Run: headless pygame with SDL's dummy video driver; simulated clock (each Clock.tick advances the game by its frame time, no real sleeping); random seed 0; keys injected as events and as key.get_pressed() state; mouse plan: one left click at the window centre at the start of phase 2, then a move to the lower-right quarter at the start of phase 3.
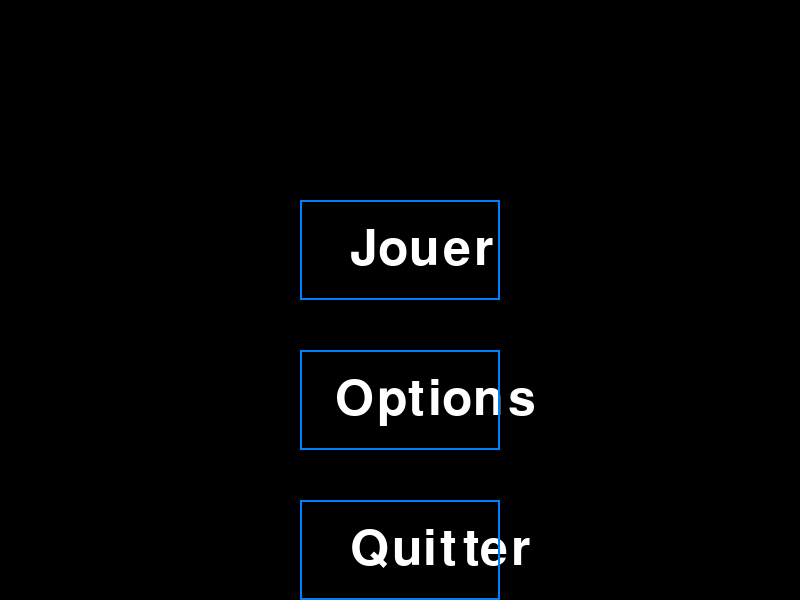
Frame 1 of 4 · flips 1–60 · no input
Frame 2 of 4 · flips 61–180 · clicked the window centre · tapped SPACE, RETURN · held RIGHT (→), D · screen unchanged from frame 1, image omitted
Frame 3 of 4 · flips 181–300 · moved the mouse to the lower-right quarter · held DOWN (↓), S · screen unchanged from frame 2, image omitted
Frame 4 of 4 · flips 301–420 · held LEFT (←), A, UP (↑), W · screen unchanged from frame 3, image omitted

The pygame program that drew these frames:

import pygame

pygame.init()
screen = pygame.display.set_mode((800, 600))

font = pygame.font.Font(None, 74)
text_play = font.render("Jouer", True, (255, 255, 255))
text_options = font.render("Options", True, (255, 255, 255))
text_quit = font.render("Quitter", True, (255, 255, 255))

play_rect = pygame.Rect(300, 200, 200, 100)
options_rect = pygame.Rect(300, 350, 200, 100)
quit_rect = pygame.Rect(300, 500, 200, 100)

running = True
while running:
    screen.fill((0, 0, 0))
    screen.blit(text_play, (play_rect.x + 50, play_rect.y + 25))
    screen.blit(text_options, (options_rect.x + 35, options_rect.y + 25))
    screen.blit(text_quit, (quit_rect.x + 50, quit_rect.y + 25))

    pygame.draw.rect(screen, (0, 128, 255), play_rect, 2)
    pygame.draw.rect(screen, (0, 128, 255), options_rect, 2)
    pygame.draw.rect(screen, (0, 128, 255), quit_rect, 2)

    pygame.display.flip()

    for event in pygame.event.get():
        if event.type == pygame.QUIT:
            running = False
        elif event.type == pygame.MOUSEBUTTONDOWN:
            if play_rect.collidepoint(event.pos):
                print("Jouer")
            elif options_rect.collidepoint(event.pos):
                print("Options")
            elif quit_rect.collidepoint(event.pos):
                print("Quitter")
